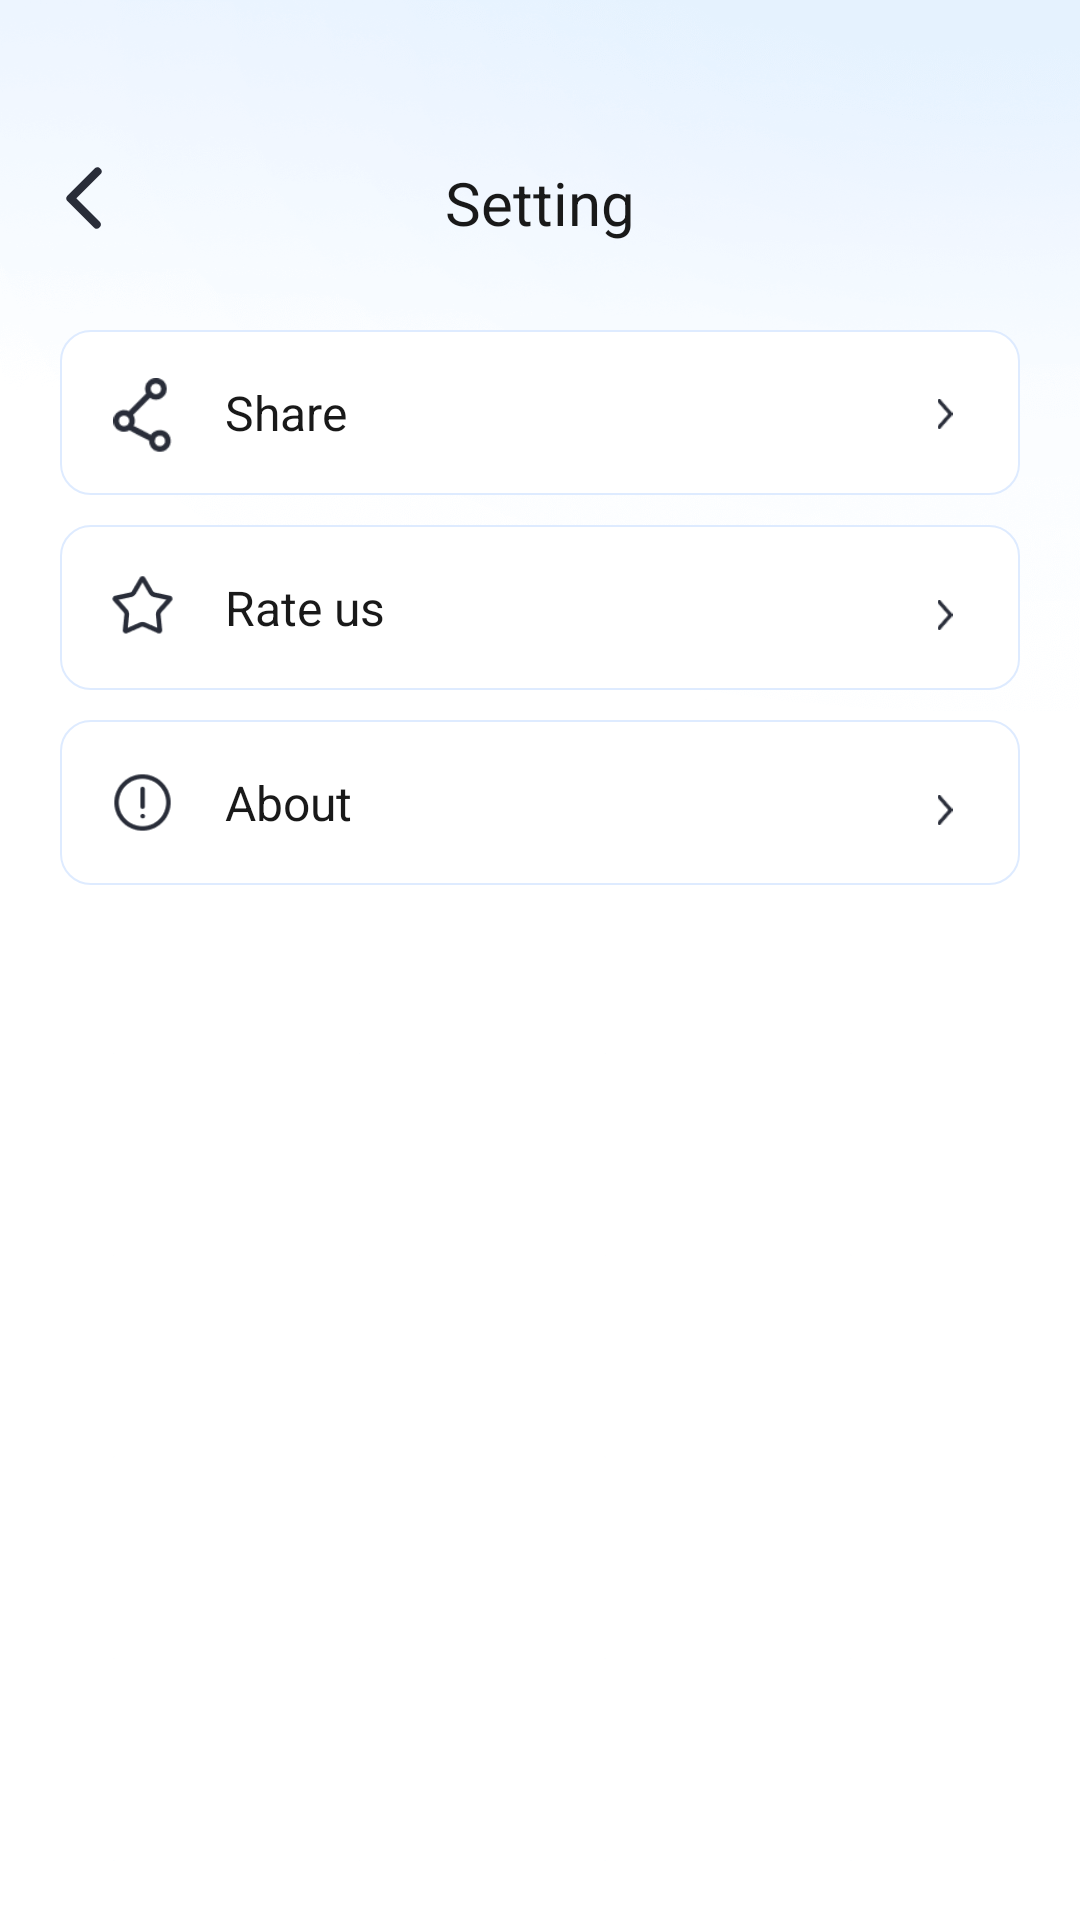

Write the Android layout XML for this screen, with the resource values it uses.
<!-- AndroidManifest.xml: application theme Theme.CleanupTool -->
<!-- res/layout/activity_setting.xml -->
<?xml version="1.0" encoding="utf-8"?>
<RelativeLayout
    xmlns:android="http://schemas.android.com/apk/res/android"
    xmlns:app="http://schemas.android.com/apk/res-auto"
    xmlns:tools="http://schemas.android.com/tools"
    android:id="@+id/main"
    android:layout_width="match_parent"
    android:layout_height="match_parent"
    android:background="@mipmap/main_bg"
    tools:context=".activity.SettingActivity">
    <ImageView
        android:id="@+id/iv_setting_back"
        android:layout_width="24dp"
        android:layout_height="24dp"
        android:layout_marginLeft="16dp"
        android:layout_marginTop="54dp"
        android:src="@mipmap/ic_back"
        />
    <TextView
        android:text="@string/setting"
        android:textSize="20sp"
        android:textColor="@color/title_color"
        android:layout_width="wrap_content"
        android:layout_height="wrap_content"
        android:layout_centerHorizontal="true"
        android:layout_marginTop="54dp"
        >
    </TextView>


    <TextView
        android:id="@+id/tv_share"
        android:layout_width="match_parent"
        android:layout_height="55dp"
        android:layout_below="@id/iv_setting_back"
        android:layout_marginLeft="20dp"
        android:layout_marginTop="32dp"
        android:layout_marginRight="20dp"
        android:background="@drawable/task_shape"
        android:gravity="center_vertical"
        android:paddingLeft="55dp"
        android:text="@string/share"
        android:textColor="@color/title_color"
        android:textSize="16sp"></TextView>

    <ImageView
        android:layout_marginTop="48dp"
        android:layout_marginLeft="35dp"
        android:src="@mipmap/ic_share"
        android:layout_below="@id/iv_setting_back"
        android:layout_width="25dp"
        android:layout_height="25dp">
    </ImageView>
    <ImageView
        android:layout_marginTop="55dp"
        android:layout_marginRight="40dp"
        android:layout_alignParentRight="true"
        android:src="@mipmap/ic_tonext"
        android:layout_below="@id/iv_setting_back"
        android:layout_width="10dp"
        android:layout_height="10dp">
    </ImageView>


    <TextView
        android:id="@+id/tv_rate"
        android:layout_marginTop="10dp"
        android:layout_marginLeft="20dp"
        android:layout_marginRight="20dp"
        android:text="@string/rate_us"
        android:gravity="center_vertical"
        android:textColor="@color/title_color"
        android:paddingLeft="55dp"
        android:textSize="16sp"
        android:background="@drawable/task_shape"
        android:layout_below="@id/tv_share"
        android:layout_width="match_parent"
        android:layout_height="55dp">
    </TextView>

    <ImageView
        android:layout_marginTop="25dp"
        android:layout_marginLeft="35dp"
        android:src="@mipmap/ic_rate"
        android:layout_below="@id/tv_share"
        android:layout_width="25dp"
        android:layout_height="25dp">
    </ImageView>
    <ImageView
        android:layout_marginTop="35dp"
        android:layout_marginRight="40dp"
        android:layout_alignParentRight="true"
        android:src="@mipmap/ic_tonext"
        android:layout_below="@id/tv_share"
        android:layout_width="10dp"
        android:layout_height="10dp">
    </ImageView>
    <TextView
        android:id="@+id/tv_about"
        android:layout_marginTop="10dp"
        android:layout_marginLeft="20dp"
        android:layout_marginRight="20dp"
        android:background="@drawable/task_shape"
        android:layout_below="@id/tv_rate"
        android:layout_width="match_parent"
        android:text="@string/about"
        android:gravity="center_vertical"
        android:textColor="@color/title_color"
        android:paddingLeft="55dp"
        android:textSize="16sp"
        android:layout_height="55dp">
    </TextView>

    <ImageView
        android:layout_marginTop="25dp"
        android:layout_marginLeft="35dp"
        android:src="@mipmap/ic_about"
        android:layout_below="@id/tv_rate"
        android:layout_width="25dp"
        android:layout_height="25dp">
    </ImageView>
    <ImageView
        android:layout_marginTop="35dp"
        android:layout_marginRight="40dp"
        android:layout_alignParentRight="true"
        android:src="@mipmap/ic_tonext"
        android:layout_below="@id/tv_rate"
        android:layout_width="10dp"
        android:layout_height="10dp">
    </ImageView>




</RelativeLayout>
<!-- resources referenced by this layout -->
<resources>
  <color name="title_color">#191919</color>
  <!-- drawable task_shape (drawable) -->
  <?xml version="1.0" encoding="utf-8"?>
  <shape xmlns:android="http://schemas.android.com/apk/res/android"
      android:shape="rectangle">
      <corners android:radius="10dp"/>
      <solid android:color="@color/white"/>
      <stroke
          android:width="0.5dp"
          android:color="#deebff" />
  
  </shape>
  <!-- mipmap ic_about: png bitmap (mipmap-xxxhdpi, 617 bytes) -->
  <!-- mipmap ic_back: png bitmap (mipmap-xxxhdpi, 276 bytes) -->
  <!-- mipmap ic_rate: png bitmap (mipmap-xxxhdpi, 683 bytes) -->
  <!-- mipmap ic_share: png bitmap (mipmap-xxxhdpi, 556 bytes) -->
  <!-- mipmap ic_tonext: png bitmap (mipmap-xxxhdpi, 547 bytes) -->
  <!-- mipmap main_bg: png bitmap (mipmap-xxxhdpi, 94038 bytes) -->
  <string name="about">About</string>
  <string name="rate_us">Rate us</string>
  <string name="setting">Setting</string>
  <string name="share">Share</string>
  <style name="Theme.CleanupTool" parent="Base.Theme.CleanupTool" />
  <color name="white">#FFFFFFFF</color>
  <style name="Base.Theme.CleanupTool" parent="Theme.AppCompat.NoActionBar">
          <item name="android:windowTranslucentStatus">false</item>
          <item name="android:windowTranslucentNavigation">true</item>
          <item name="android:windowBackground">@android:color/transparent</item>
  
      </style>
</resources>
